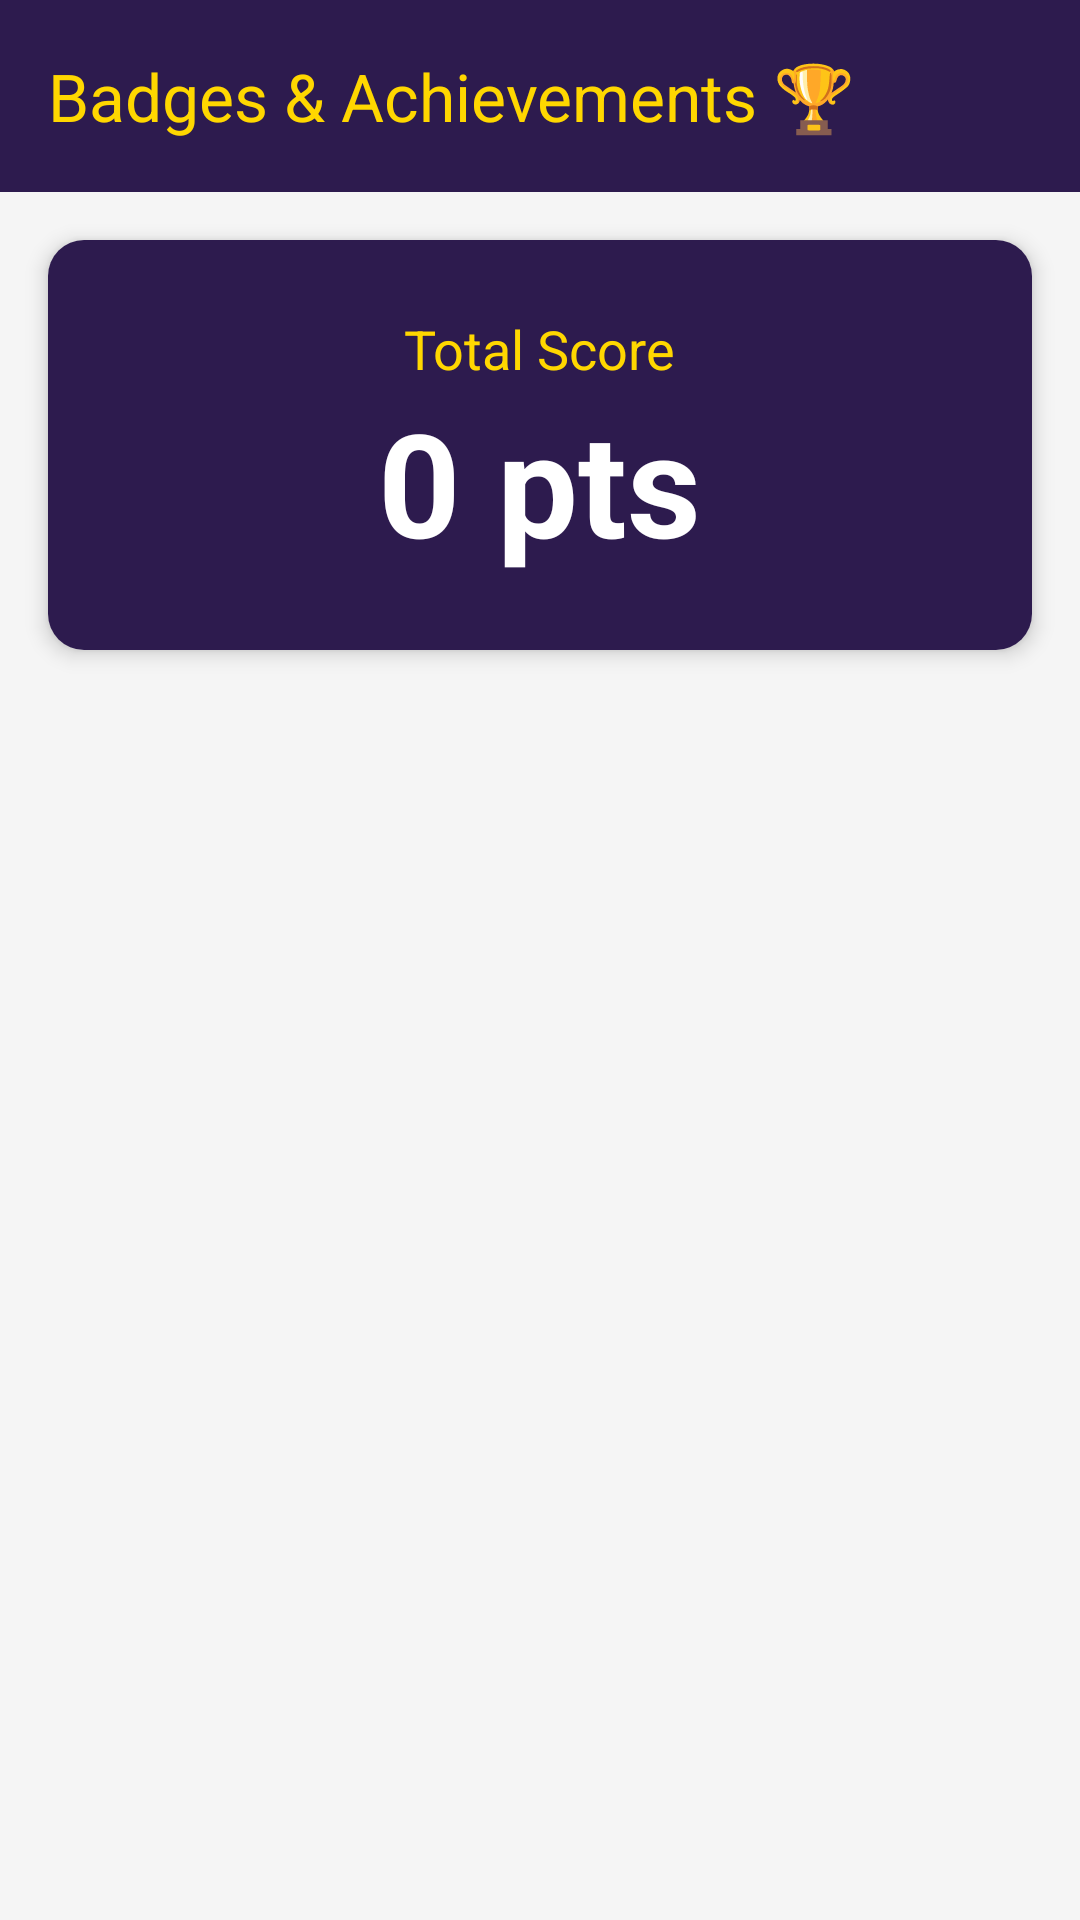

Produce the Android XML layout that renders to this screen, including the resource entries it uses.
<!-- AndroidManifest.xml: application theme Theme.MoneyPimpWorking -->
<!-- res/layout/activity_badges.xml -->
<?xml version="1.0" encoding="utf-8"?>
<LinearLayout xmlns:android="http://schemas.android.com/apk/res/android"
    xmlns:app="http://schemas.android.com/apk/res-auto"
    android:layout_width="match_parent"
    android:layout_height="match_parent"
    android:orientation="vertical"
    android:background="#F5F5F5">

    <androidx.appcompat.widget.Toolbar
        android:id="@+id/toolbar"
        android:layout_width="match_parent"
        android:layout_height="?attr/actionBarSize"
        android:background="#2D1B4E"
        app:title="Badges &amp; Achievements 🏆"
        app:titleTextColor="#FFD700"/>

    <androidx.cardview.widget.CardView
        android:layout_width="match_parent"
        android:layout_height="wrap_content"
        android:layout_margin="16dp"
        app:cardCornerRadius="12dp"
        app:cardElevation="4dp">

        <LinearLayout
            android:layout_width="match_parent"
            android:layout_height="wrap_content"
            android:orientation="vertical"
            android:padding="24dp"
            android:background="#2D1B4E"
            android:gravity="center">

            <TextView
                android:layout_width="wrap_content"
                android:layout_height="wrap_content"
                android:text="Total Score"
                android:textColor="#FFD700"
                android:textSize="18sp"/>

            <TextView
                android:id="@+id/tvTotalPoints"
                android:layout_width="wrap_content"
                android:layout_height="wrap_content"
                android:text="0 pts"
                android:textColor="#FFFFFF"
                android:textSize="48sp"
                android:textStyle="bold"/>

        </LinearLayout>
    </androidx.cardview.widget.CardView>

    <androidx.recyclerview.widget.RecyclerView
        android:id="@+id/rvBadges"
        android:layout_width="match_parent"
        android:layout_height="match_parent"
        android:padding="8dp"
        android:clipToPadding="false"/>

</LinearLayout>
<!-- resources referenced by this layout -->
<resources>
  <style name="Theme.MoneyPimpWorking" parent="Base.Theme.MoneyPimpWorking" />
  <style name="Base.Theme.MoneyPimpWorking" parent="Theme.Material3.DayNight.NoActionBar">
          
          
      </style>
</resources>
